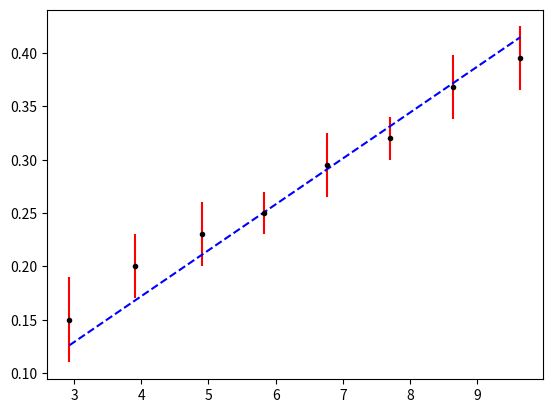

This chart was generated by the following Python code: (Note: this script raises an exception after producing the figure.)
# -*- coding: utf-8 -*-
"""
Created on Tue Oct 29 18:56:22 2019

[redacted]
"""
import numpy as np
import matplotlib.pyplot as plt
from scipy.optimize import curve_fit
 #frec = 1kHz
N1 = 2920
N2 = 235

V1 = np.array([2.93,3.9,4.9,5.82,6.76,7.7,8.64,9.64])
err_V1 = np.array([0.01,0.02,0.02,0.02,0.04,0.02,0.005,0.04])
V2 = np.array([0.15,0.2,0.23,0.25,0.295,0.32,0.368,0.395])
err_V2 = np.array([0.04,0.03,0.03,0.02,0.03,0.02,0.03,0.03])

def f(V1,k):
    return k*V1*0.08
    
param, param_cov = curve_fit(f,V1,V2, p0=[0.5]) 

plt.errorbar(V1,V2,yerr=err_V2, fmt='.',color ='black',label ="Datos", ecolor = 'red')
plt.plot(V1, f(V1,param[0]), '--', color ='blue', label ="Ajuste") 
plt.scatter()

